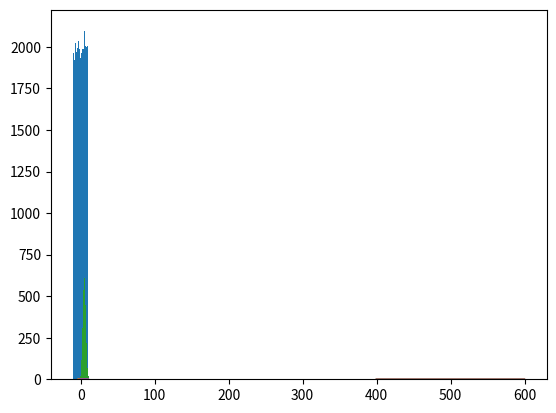

Write Python code to recreate this figure.
import numpy as np
import matplotlib.pyplot as plt

#uniform distribution
values = np.random.uniform(-10.0, 10.0, 100000)
plt.hist(values, 50)
plt.show()

#normal or gaussian distribution function
from scipy.stats import norm
import matplotlib.pyplot as plt

x = np.arange(-3, 3, 0.001)
plt.plot(x, norm.pdf(x))

mu = 5.0
sigma = 2.0
values = np.random.normal(mu, sigma, 10000)
plt.hist(values, 50)
plt.show()

#exponentail distribution
from scipy.stats import expon
import matplotlib.pyplot as plt

x = np.arange(0, 10, 0.001)
plt.plot(x, expon.pdf(x))


# binomial probability mass function
from scipy.stats import binom
import matplotlib.pyplot as plt

n, p = 10, 0.5
x = np.arange(0, 10, 0.001)
plt.plot(x, binom.pmf(x, n, p))

#poisson probability mass function
from scipy.stats import poisson
import matplotlib.pyplot as plt

mu = 500
x = np.arange(400, 600, 0.5)
plt.plot(x, poisson.pmf(x, mu))



